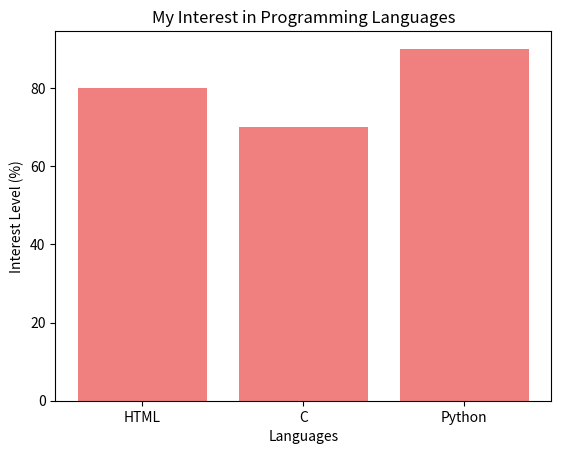

This figure's Python source:
import matplotlib.pyplot as plt

# This script creates a bar chart showing my interest in different programming languages.
languages = ['HTML', 'C', 'Python']
interest = [80, 70, 90]

plt.bar(languages, interest, color='lightcoral')
plt.title("My Interest in Programming Languages")
plt.xlabel("Languages")
plt.ylabel("Interest Level (%)")

plt.savefig("my_interest_chart.png")

plt.show()
